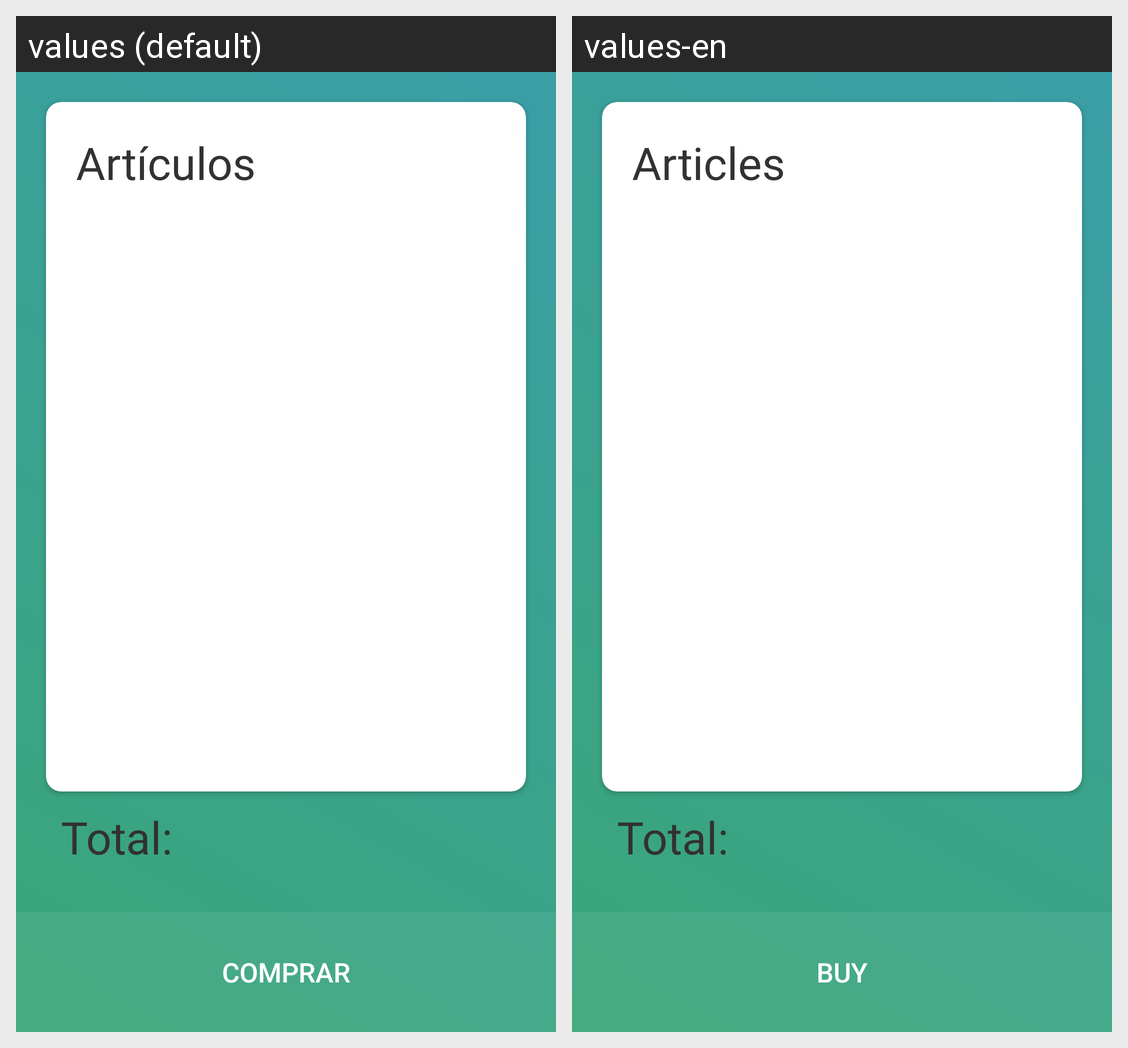

Locale-by-locale string values for the Android screen shown in this grid:
Android screen res/layout/fragment_carrito.xml rendered under 2 locales, left to right: values (default), values-en. Device: Nexus 5 (rendered at 1080×1920; each locale shown at half size, 540×960, under a caption strip naming it); theme Theme.Bookdom.
Strings drawn on this screen, with the default value and each locale's value (text and hints the layout hard-codes, and strings that could not be matched under every locale, appear in the picture but are not listed):

articles
  values: Artículos
  values-en: Articles

buy
  values: Comprar
  values-en: Buy
